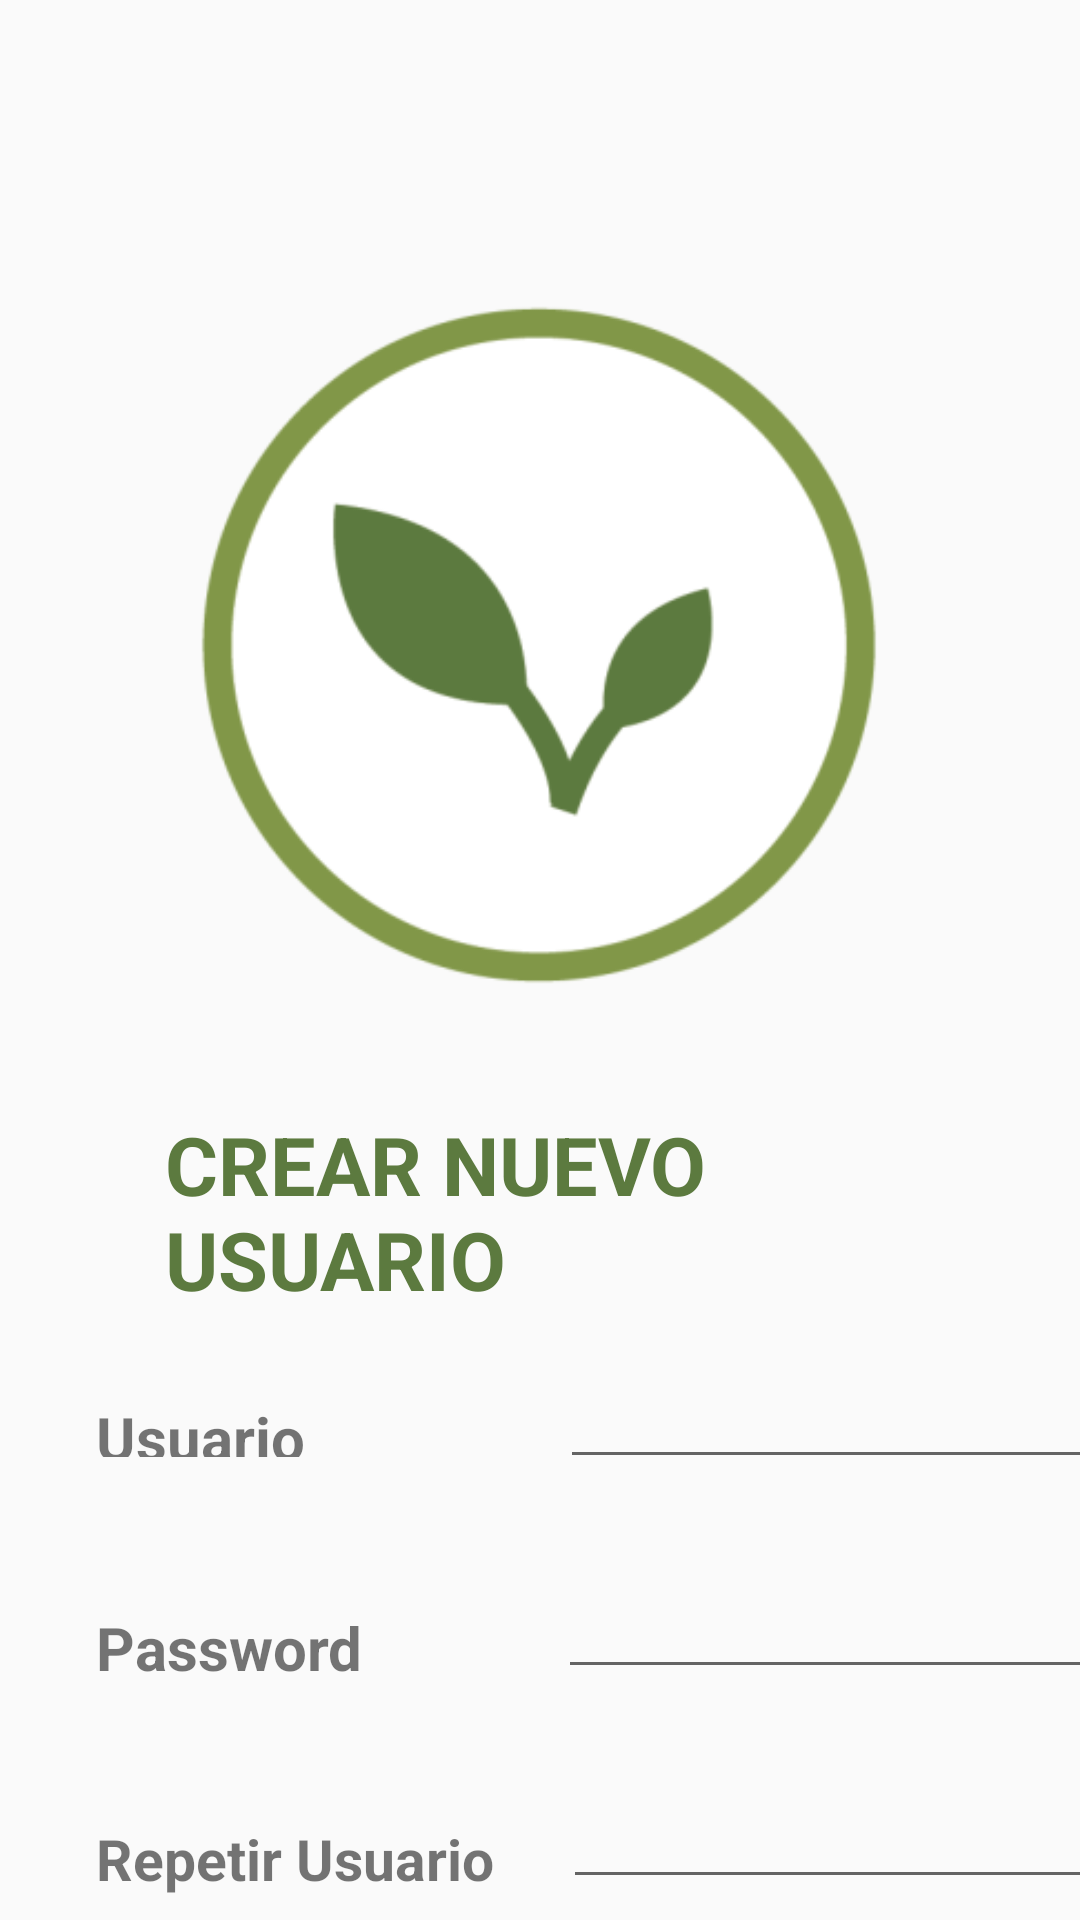

The Android layout XML behind this screen, and the referenced resources:
<!-- AndroidManifest.xml: application theme Theme.L1_ProyectoUsuario -->
<!-- res/layout/activity_formulario_principal.xml -->
<?xml version="1.0" encoding="utf-8"?>
<LinearLayout
    xmlns:android="http://schemas.android.com/apk/res/android"
    xmlns:app="http://schemas.android.com/apk/res-auto"
    xmlns:tools="http://schemas.android.com/tools"
    android:layout_width="match_parent"
    android:layout_height="match_parent"
    android:orientation="vertical"
    tools:context=".FormularioPrincipal">


    <ImageView
        android:id="@+id/imageViewLogo"
        android:layout_width="match_parent"
        android:layout_height="310dp"
        android:layout_marginTop="60dp"
        android:layout_marginLeft="60dp"
        android:layout_marginRight="60dp"
        app:srcCompat="@mipmap/leaf_foreground" />

    <TextView
        android:id="@+id/txtViewTitulo"
        android:layout_width="match_parent"
        android:layout_height="wrap_content"
        android:textSize="27dp"
        android:textStyle="bold"
        android:layout_marginLeft="55dp"
        android:layout_marginRight="55dp"
        android:textColor="@color/main_green"
        android:text="CREAR NUEVO USUARIO"
        />
    <LinearLayout
        android:layout_width="match_parent"
        android:layout_height="70dp"
        android:orientation="horizontal"
        >
        <TextView
            android:id="@+id/txtViewUsuario"
            android:layout_width="wrap_content"
            android:layout_height="20dp"
            android:text="Usuario"
            android:layout_marginLeft="32dp"
            android:layout_marginTop="20dp"
            android:textStyle="bold"
            android:textSize="20dp"
            />

        <EditText
            android:id="@+id/txtUsuario"
            android:layout_width="185dp"
            android:layout_height="wrap_content"
            android:layout_marginLeft="85dp"
            android:layout_marginTop="14dp"
            android:inputType="textMultiLine" />

    </LinearLayout>
    <LinearLayout
        android:layout_width="match_parent"
        android:layout_height="70dp"
        android:orientation="horizontal"
        >

        <TextView
            android:id="@+id/txtViewPassword"
            android:layout_width="wrap_content"
            android:layout_height="wrap_content"
            android:text="Password"
            android:layout_marginLeft="32dp"
            android:layout_marginTop="20dp"
            android:textStyle="bold"
            android:textSize="20dp"
            />
        <EditText
            android:id="@+id/txtPassword"
            android:layout_width="185dp"
            android:layout_height="wrap_content"
            android:layout_marginLeft="65dp"
            android:layout_marginTop="14dp"
            android:inputType="textMultiLine" />
    </LinearLayout>
    <LinearLayout
        android:layout_width="match_parent"
        android:layout_height="70dp"
        android:orientation="horizontal"
        >

        <TextView
            android:id="@+id/txtViewRepetirUsuario"
            android:layout_width="wrap_content"
            android:layout_height="wrap_content"
            android:text="Repetir Usuario"
            android:layout_marginLeft="32dp"
            android:layout_marginTop="20dp"
            android:textStyle="bold"
            android:textSize="19dp"
            />
        <EditText
            android:id="@+id/txtRepetirUsuario"
            android:layout_width="185dp"
            android:layout_height="wrap_content"
            android:layout_marginLeft="23dp"
            android:layout_marginTop="14dp"
            android:inputType="textMultiLine" />
    </LinearLayout>

    <LinearLayout
        android:layout_width="match_parent"
        android:layout_height="match_parent"
        android:orientation="horizontal" >

        <Button
            android:id="@+id/btnCrear"
            android:layout_width="wrap_content"
            android:layout_height="wrap_content"
            android:layout_weight="1"
            android:text="Crear"
            android:layout_marginTop="23dp"
            android:layout_marginLeft="23dp"
            android:layout_marginRight="14dp"
            android:background="@color/main_green"
            />

        <Button
            android:id="@+id/btnCancelar"
            android:layout_width="wrap_content"
            android:layout_height="wrap_content"
            android:layout_weight="1"
            android:text="Cancelar"
            android:layout_marginTop="23dp"
            android:layout_marginLeft="14dp"
            android:layout_marginRight="23dp"
            />
    </LinearLayout>
</LinearLayout>
<!-- resources referenced by this layout -->
<resources>
  <color name="main_green">#5c7a3f</color>
  <!-- mipmap leaf_foreground: webp bitmap (mipmap-hdpi, 5240 bytes) -->
  <style name="Theme.L1_ProyectoUsuario" parent="Theme.AppCompat.Light.NoActionBar" />
</resources>
